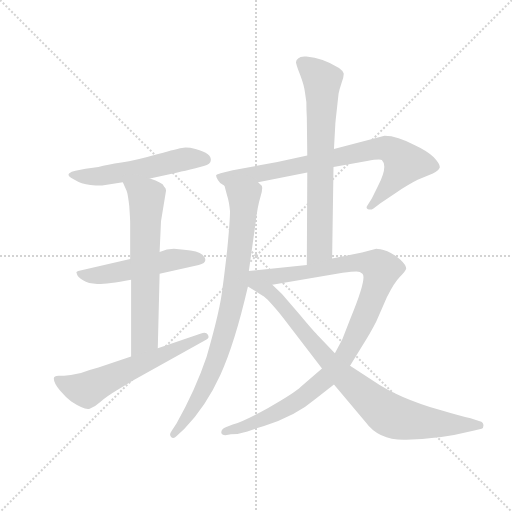
t = 0.00 s
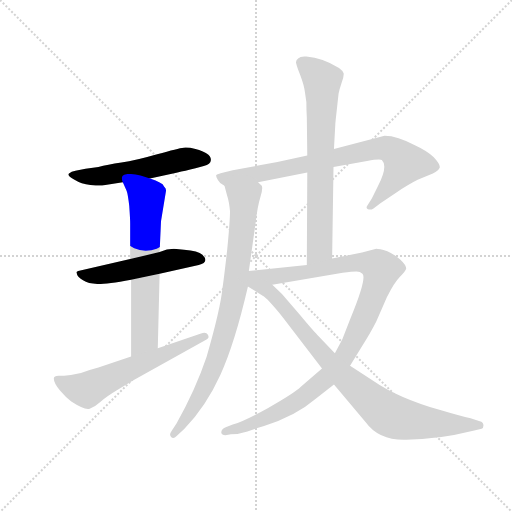
t = 1.56 s
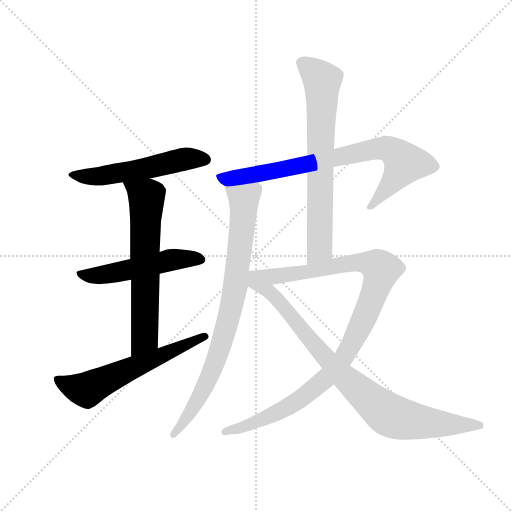
t = 3.12 s
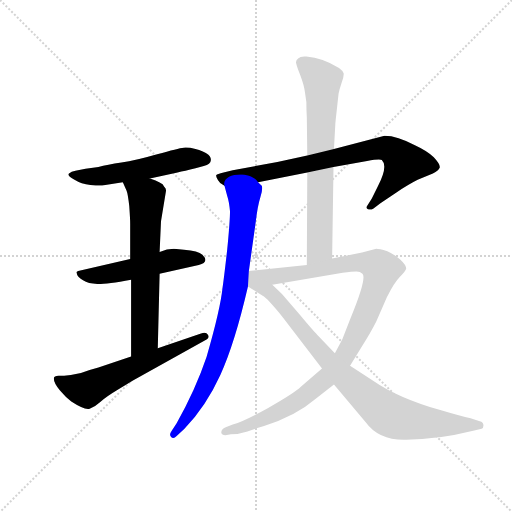
t = 4.69 s
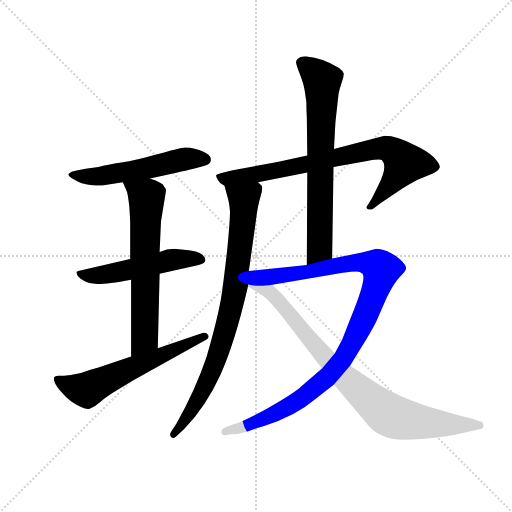
t = 6.25 s
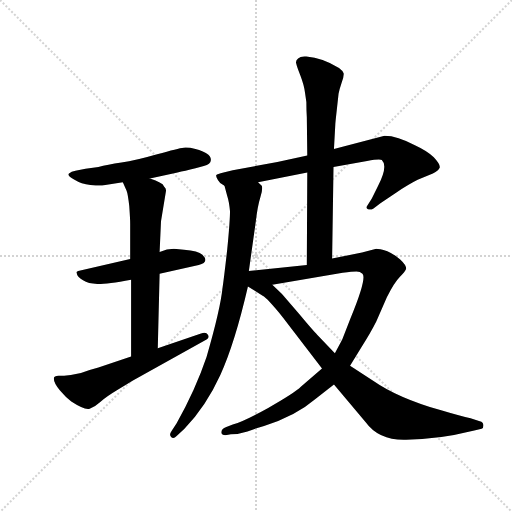
t = 7.81 s

The animated SVG that drew these frames (rendered in a browser with its animation timeline set to each time). Animation: 9 CSS @keyframes rules; one cycle of 7.81 s.

<svg version="1.1" viewBox="0 0 1024 1024" xmlns="http://www.w3.org/2000/svg">
  <g stroke="lightgray" stroke-dasharray="1,1" stroke-width="1" transform="scale(4, 4)">
    <line x1="0" y1="0" x2="256" y2="256"></line>
    <line x1="256" y1="0" x2="0" y2="256"></line>
    <line x1="128" y1="0" x2="128" y2="256"></line>
    <line x1="0" y1="128" x2="256" y2="128"></line>
  </g>
  <g transform="scale(0.92, -0.92) translate(60, -850)">
    <style type="text/css">
      
        @keyframes keyframes0 {
          from {
            stroke: blue;
            stroke-dashoffset: 548;
            stroke-width: 128;
          }
          64% {
            animation-timing-function: step-end;
            stroke: blue;
            stroke-dashoffset: 0;
            stroke-width: 128;
          }
          to {
            stroke: black;
            stroke-width: 1024;
          }
        }
        #make-me-a-hanzi-animation-0 {
          animation: keyframes0 0.6959635416666666s both;
          animation-delay: 0s;
          animation-timing-function: linear;
        }
      
        @keyframes keyframes1 {
          from {
            stroke: blue;
            stroke-dashoffset: 524;
            stroke-width: 128;
          }
          63% {
            animation-timing-function: step-end;
            stroke: blue;
            stroke-dashoffset: 0;
            stroke-width: 128;
          }
          to {
            stroke: black;
            stroke-width: 1024;
          }
        }
        #make-me-a-hanzi-animation-1 {
          animation: keyframes1 0.6764322916666666s both;
          animation-delay: 0.6959635416666666s;
          animation-timing-function: linear;
        }
      
        @keyframes keyframes2 {
          from {
            stroke: blue;
            stroke-dashoffset: 654;
            stroke-width: 128;
          }
          68% {
            animation-timing-function: step-end;
            stroke: blue;
            stroke-dashoffset: 0;
            stroke-width: 128;
          }
          to {
            stroke: black;
            stroke-width: 1024;
          }
        }
        #make-me-a-hanzi-animation-2 {
          animation: keyframes2 0.7822265625s both;
          animation-delay: 1.3723958333333333s;
          animation-timing-function: linear;
        }
      
        @keyframes keyframes3 {
          from {
            stroke: blue;
            stroke-dashoffset: 603;
            stroke-width: 128;
          }
          66% {
            animation-timing-function: step-end;
            stroke: blue;
            stroke-dashoffset: 0;
            stroke-width: 128;
          }
          to {
            stroke: black;
            stroke-width: 1024;
          }
        }
        #make-me-a-hanzi-animation-3 {
          animation: keyframes3 0.74072265625s both;
          animation-delay: 2.154622395833333s;
          animation-timing-function: linear;
        }
      
        @keyframes keyframes4 {
          from {
            stroke: blue;
            stroke-dashoffset: 801;
            stroke-width: 128;
          }
          72% {
            animation-timing-function: step-end;
            stroke: blue;
            stroke-dashoffset: 0;
            stroke-width: 128;
          }
          to {
            stroke: black;
            stroke-width: 1024;
          }
        }
        #make-me-a-hanzi-animation-4 {
          animation: keyframes4 0.90185546875s both;
          animation-delay: 2.895345052083333s;
          animation-timing-function: linear;
        }
      
        @keyframes keyframes5 {
          from {
            stroke: blue;
            stroke-dashoffset: 841;
            stroke-width: 128;
          }
          73% {
            animation-timing-function: step-end;
            stroke: blue;
            stroke-dashoffset: 0;
            stroke-width: 128;
          }
          to {
            stroke: black;
            stroke-width: 1024;
          }
        }
        #make-me-a-hanzi-animation-5 {
          animation: keyframes5 0.9344075520833334s both;
          animation-delay: 3.797200520833333s;
          animation-timing-function: linear;
        }
      
        @keyframes keyframes6 {
          from {
            stroke: blue;
            stroke-dashoffset: 715;
            stroke-width: 128;
          }
          70% {
            animation-timing-function: step-end;
            stroke: blue;
            stroke-dashoffset: 0;
            stroke-width: 128;
          }
          to {
            stroke: black;
            stroke-width: 1024;
          }
        }
        #make-me-a-hanzi-animation-6 {
          animation: keyframes6 0.8318684895833334s both;
          animation-delay: 4.731608072916666s;
          animation-timing-function: linear;
        }
      
        @keyframes keyframes7 {
          from {
            stroke: blue;
            stroke-dashoffset: 1072;
            stroke-width: 128;
          }
          78% {
            animation-timing-function: step-end;
            stroke: blue;
            stroke-dashoffset: 0;
            stroke-width: 128;
          }
          to {
            stroke: black;
            stroke-width: 1024;
          }
        }
        #make-me-a-hanzi-animation-7 {
          animation: keyframes7 1.1223958333333333s both;
          animation-delay: 5.563476562499999s;
          animation-timing-function: linear;
        }
      
        @keyframes keyframes8 {
          from {
            stroke: blue;
            stroke-dashoffset: 869;
            stroke-width: 128;
          }
          74% {
            animation-timing-function: step-end;
            stroke: blue;
            stroke-dashoffset: 0;
            stroke-width: 128;
          }
          to {
            stroke: black;
            stroke-width: 1024;
          }
        }
        #make-me-a-hanzi-animation-8 {
          animation: keyframes8 0.9571940104166666s both;
          animation-delay: 6.685872395833332s;
          animation-timing-function: linear;
        }
      
    </style>
    
      <path d="M 266 462 L 326 475 Q 341 478 365 484 L 383 489 Q 398 494 398 500 Q 402 516 365 526 Q 350 530 339 529 Q 328 528 281.5 514.5 Q 235 501 204 496.5 Q 173 492 154 487 L 126 483 L 104 479 Q 95 478 90 473 Q 85 468 101 460 Q 117 450 136.5 448 Q 156 446 162 447 L 207 454 L 266 462 Z" fill="lightgray"></path>
    
      <path d="M 223 287 L 110 261 Q 106 259 106 258 L 108 252 Q 109 248 120.5 240.5 Q 132 233 151.5 232.5 Q 171 232 225 242 L 287 255 L 372 274 Q 396 280 380 296 Q 371 305 340 307 L 318 309 Q 303 309 287 302 L 223 287 Z" fill="lightgray"></path>
    
      <path d="M 287 302 L 290 369 L 301 436 Q 301 440 297 444 Q 295 450 287 453 Q 280 458 266 462 C 238 472 195 481 207 454 L 215 436 Q 218 429 221 402 Q 223 374 223 364 L 223 287 L 225 242 L 225 75 C 225 45 282 63 283 93 L 287 255 L 287 302 Z" fill="lightgray"></path>
    
      <path d="M 225 75 L 154 51 Q 131 45 116 39 L 94 35 Q 78 33 67.5 33 Q 57 33 57 27 Q 57 17 70 1.5 Q 83 -14 95 -23 Q 124 -42 135 -38.5 Q 146 -35 158 -24 Q 170 -13 195 2 L 229 23 L 389 112 Q 396 116 392 122.5 Q 388 129 377 125 L 283 93 L 225 75 Z" fill="lightgray"></path>
    
      <path d="M 608 512 L 543 498 L 446 480 L 426 475 Q 412 472 410 469 Q 409 466 414 458 Q 418 450 428 446 C 433 442 471 449 501 454 L 523 458 L 608 475 L 665 487 L 738 500 Q 766 505 770 502 Q 784 489 762 446 L 748 418 L 738 402 Q 735 397 740 395 Q 746 393 752 397 L 767 408 L 801 431 Q 828 449 848 459 L 881 473 Q 894 479 896 486 Q 897 493 883 508 Q 868 522 842 534 Q 804 555 776 555 L 666 526 L 608 512 Z" fill="lightgray"></path>
    
      <path d="M 481 261 L 496 368 Q 500 402 506 421 Q 512 440 509 446 L 501 454 C 486 480 420 475 428 446 L 434 424 Q 438 412 440 391 Q 440 370 434 308 Q 427 246 424 226 Q 419 177 389 74 Q 365 3 324 -70 L 313 -87 Q 307 -95 312 -100 Q 317 -105 324 -98 L 341 -82 Q 388 -33 419 35 Q 450 102 479 227 L 481 261 Z" fill="lightgray"></path>
    
      <path d="M 662 288 L 665 487 L 666 526 L 669 581 Q 669 583 672 610 L 676 646 Q 678 656 683 671 Q 688 685 687 691 Q 685 696 677 702 Q 642 724 606 727 Q 593 728 588 723 Q 582 718 584 712 Q 585 706 593 686 Q 601 665 603 649 L 606 628 Q 606 609 607 595 L 608 512 L 608 475 L 607 274 C 607 244 662 258 662 288 Z" fill="lightgray"></path>
    
      <path d="M 640 49 L 594 9 Q 581 -4 523 -37 Q 465 -69 446 -73 L 432 -78 Q 421 -82 421 -90 Q 422 -96 430 -96 L 442 -94 Q 460 -94 478 -88 Q 496 -81 514 -76 Q 582 -55 625 -18 L 666 14 L 701 55 L 725 94 Q 746 127 758 151 L 781 204 Q 797 236 809 248 Q 821 260 823 266 Q 823 274 810 286 Q 796 298 782 304 Q 764 309 758 309 L 727 301 L 662 288 L 607 274 L 481 261 C 434 256 459 219 532 231 L 685 257 Q 706 260 715 260 Q 723 260 728 255 Q 738 245 702 158 L 684 112 L 668 82 L 640 49 Z" fill="lightgray"></path>
    
      <path d="M 479 227 L 511 207 Q 521 202 555 160 L 640 49 L 666 14 L 735 -68 Q 764 -108 823 -106 Q 891 -106 971 -86 L 987 -82 Q 991 -81 991 -75 Q 991 -68 983 -66 L 963 -59 Q 942 -55 899 -42 Q 805 -15 752 22 L 701 55 L 668 82 L 630 122 Q 620 132 590 168 L 553 211 L 532 231 C 510 252 454 243 479 227 Z" fill="lightgray"></path>
    
    
      <clipPath id="make-me-a-hanzi-clip-0">
        <path d="M 266 462 L 326 475 Q 341 478 365 484 L 383 489 Q 398 494 398 500 Q 402 516 365 526 Q 350 530 339 529 Q 328 528 281.5 514.5 Q 235 501 204 496.5 Q 173 492 154 487 L 126 483 L 104 479 Q 95 478 90 473 Q 85 468 101 460 Q 117 450 136.5 448 Q 156 446 162 447 L 207 454 L 266 462 Z"></path>
      </clipPath>
      <path clip-path="url(#make-me-a-hanzi-clip-0)" d="M 99 471 L 157 467 L 256 483 L 344 505 L 387 503" fill="none" id="make-me-a-hanzi-animation-0" stroke-dasharray="420 840" stroke-linecap="round"></path>
    
      <clipPath id="make-me-a-hanzi-clip-1">
        <path d="M 223 287 L 110 261 Q 106 259 106 258 L 108 252 Q 109 248 120.5 240.5 Q 132 233 151.5 232.5 Q 171 232 225 242 L 287 255 L 372 274 Q 396 280 380 296 Q 371 305 340 307 L 318 309 Q 303 309 287 302 L 223 287 Z"></path>
      </clipPath>
      <path clip-path="url(#make-me-a-hanzi-clip-1)" d="M 111 256 L 156 252 L 313 285 L 375 286" fill="none" id="make-me-a-hanzi-animation-1" stroke-dasharray="396 792" stroke-linecap="round"></path>
    
      <clipPath id="make-me-a-hanzi-clip-2">
        <path d="M 287 302 L 290 369 L 301 436 Q 301 440 297 444 Q 295 450 287 453 Q 280 458 266 462 C 238 472 195 481 207 454 L 215 436 Q 218 429 221 402 Q 223 374 223 364 L 223 287 L 225 242 L 225 75 C 225 45 282 63 283 93 L 287 255 L 287 302 Z"></path>
      </clipPath>
      <path clip-path="url(#make-me-a-hanzi-clip-2)" d="M 215 452 L 258 421 L 253 113 L 231 83" fill="none" id="make-me-a-hanzi-animation-2" stroke-dasharray="526 1052" stroke-linecap="round"></path>
    
      <clipPath id="make-me-a-hanzi-clip-3">
        <path d="M 225 75 L 154 51 Q 131 45 116 39 L 94 35 Q 78 33 67.5 33 Q 57 33 57 27 Q 57 17 70 1.5 Q 83 -14 95 -23 Q 124 -42 135 -38.5 Q 146 -35 158 -24 Q 170 -13 195 2 L 229 23 L 389 112 Q 396 116 392 122.5 Q 388 129 377 125 L 283 93 L 225 75 Z"></path>
      </clipPath>
      <path clip-path="url(#make-me-a-hanzi-clip-3)" d="M 66 23 L 129 2 L 384 119" fill="none" id="make-me-a-hanzi-animation-3" stroke-dasharray="475 950" stroke-linecap="round"></path>
    
      <clipPath id="make-me-a-hanzi-clip-4">
        <path d="M 608 512 L 543 498 L 446 480 L 426 475 Q 412 472 410 469 Q 409 466 414 458 Q 418 450 428 446 C 433 442 471 449 501 454 L 523 458 L 608 475 L 665 487 L 738 500 Q 766 505 770 502 Q 784 489 762 446 L 748 418 L 738 402 Q 735 397 740 395 Q 746 393 752 397 L 767 408 L 801 431 Q 828 449 848 459 L 881 473 Q 894 479 896 486 Q 897 493 883 508 Q 868 522 842 534 Q 804 555 776 555 L 666 526 L 608 512 Z"></path>
      </clipPath>
      <path clip-path="url(#make-me-a-hanzi-clip-4)" d="M 416 465 L 431 461 L 492 470 L 780 528 L 797 520 L 820 495 L 745 400" fill="none" id="make-me-a-hanzi-animation-4" stroke-dasharray="673 1346" stroke-linecap="round"></path>
    
      <clipPath id="make-me-a-hanzi-clip-5">
        <path d="M 481 261 L 496 368 Q 500 402 506 421 Q 512 440 509 446 L 501 454 C 486 480 420 475 428 446 L 434 424 Q 438 412 440 391 Q 440 370 434 308 Q 427 246 424 226 Q 419 177 389 74 Q 365 3 324 -70 L 313 -87 Q 307 -95 312 -100 Q 317 -105 324 -98 L 341 -82 Q 388 -33 419 35 Q 450 102 479 227 L 481 261 Z"></path>
      </clipPath>
      <path clip-path="url(#make-me-a-hanzi-clip-5)" d="M 436 442 L 470 417 L 448 205 L 428 123 L 398 36 L 355 -45 L 317 -94" fill="none" id="make-me-a-hanzi-animation-5" stroke-dasharray="713 1426" stroke-linecap="round"></path>
    
      <clipPath id="make-me-a-hanzi-clip-6">
        <path d="M 662 288 L 665 487 L 666 526 L 669 581 Q 669 583 672 610 L 676 646 Q 678 656 683 671 Q 688 685 687 691 Q 685 696 677 702 Q 642 724 606 727 Q 593 728 588 723 Q 582 718 584 712 Q 585 706 593 686 Q 601 665 603 649 L 606 628 Q 606 609 607 595 L 608 512 L 608 475 L 607 274 C 607 244 662 258 662 288 Z"></path>
      </clipPath>
      <path clip-path="url(#make-me-a-hanzi-clip-6)" d="M 597 713 L 640 675 L 635 309 L 612 282" fill="none" id="make-me-a-hanzi-animation-6" stroke-dasharray="587 1174" stroke-linecap="round"></path>
    
      <clipPath id="make-me-a-hanzi-clip-7">
        <path d="M 640 49 L 594 9 Q 581 -4 523 -37 Q 465 -69 446 -73 L 432 -78 Q 421 -82 421 -90 Q 422 -96 430 -96 L 442 -94 Q 460 -94 478 -88 Q 496 -81 514 -76 Q 582 -55 625 -18 L 666 14 L 701 55 L 725 94 Q 746 127 758 151 L 781 204 Q 797 236 809 248 Q 821 260 823 266 Q 823 274 810 286 Q 796 298 782 304 Q 764 309 758 309 L 727 301 L 662 288 L 607 274 L 481 261 C 434 256 459 219 532 231 L 685 257 Q 706 260 715 260 Q 723 260 728 255 Q 738 245 702 158 L 684 112 L 668 82 L 640 49 Z"></path>
      </clipPath>
      <path clip-path="url(#make-me-a-hanzi-clip-7)" d="M 485 232 L 506 247 L 614 259 L 711 279 L 750 276 L 769 265 L 747 195 L 710 112 L 688 72 L 655 33 L 605 -9 L 547 -45 L 469 -79 L 428 -89" fill="none" id="make-me-a-hanzi-animation-7" stroke-dasharray="944 1888" stroke-linecap="round"></path>
    
      <clipPath id="make-me-a-hanzi-clip-8">
        <path d="M 479 227 L 511 207 Q 521 202 555 160 L 640 49 L 666 14 L 735 -68 Q 764 -108 823 -106 Q 891 -106 971 -86 L 987 -82 Q 991 -81 991 -75 Q 991 -68 983 -66 L 963 -59 Q 942 -55 899 -42 Q 805 -15 752 22 L 701 55 L 668 82 L 630 122 Q 620 132 590 168 L 553 211 L 532 231 C 510 252 454 243 479 227 Z"></path>
      </clipPath>
      <path clip-path="url(#make-me-a-hanzi-clip-8)" d="M 486 226 L 527 215 L 662 56 L 782 -49 L 855 -68 L 982 -75" fill="none" id="make-me-a-hanzi-animation-8" stroke-dasharray="741 1482" stroke-linecap="round"></path>
    
  </g>
</svg>
